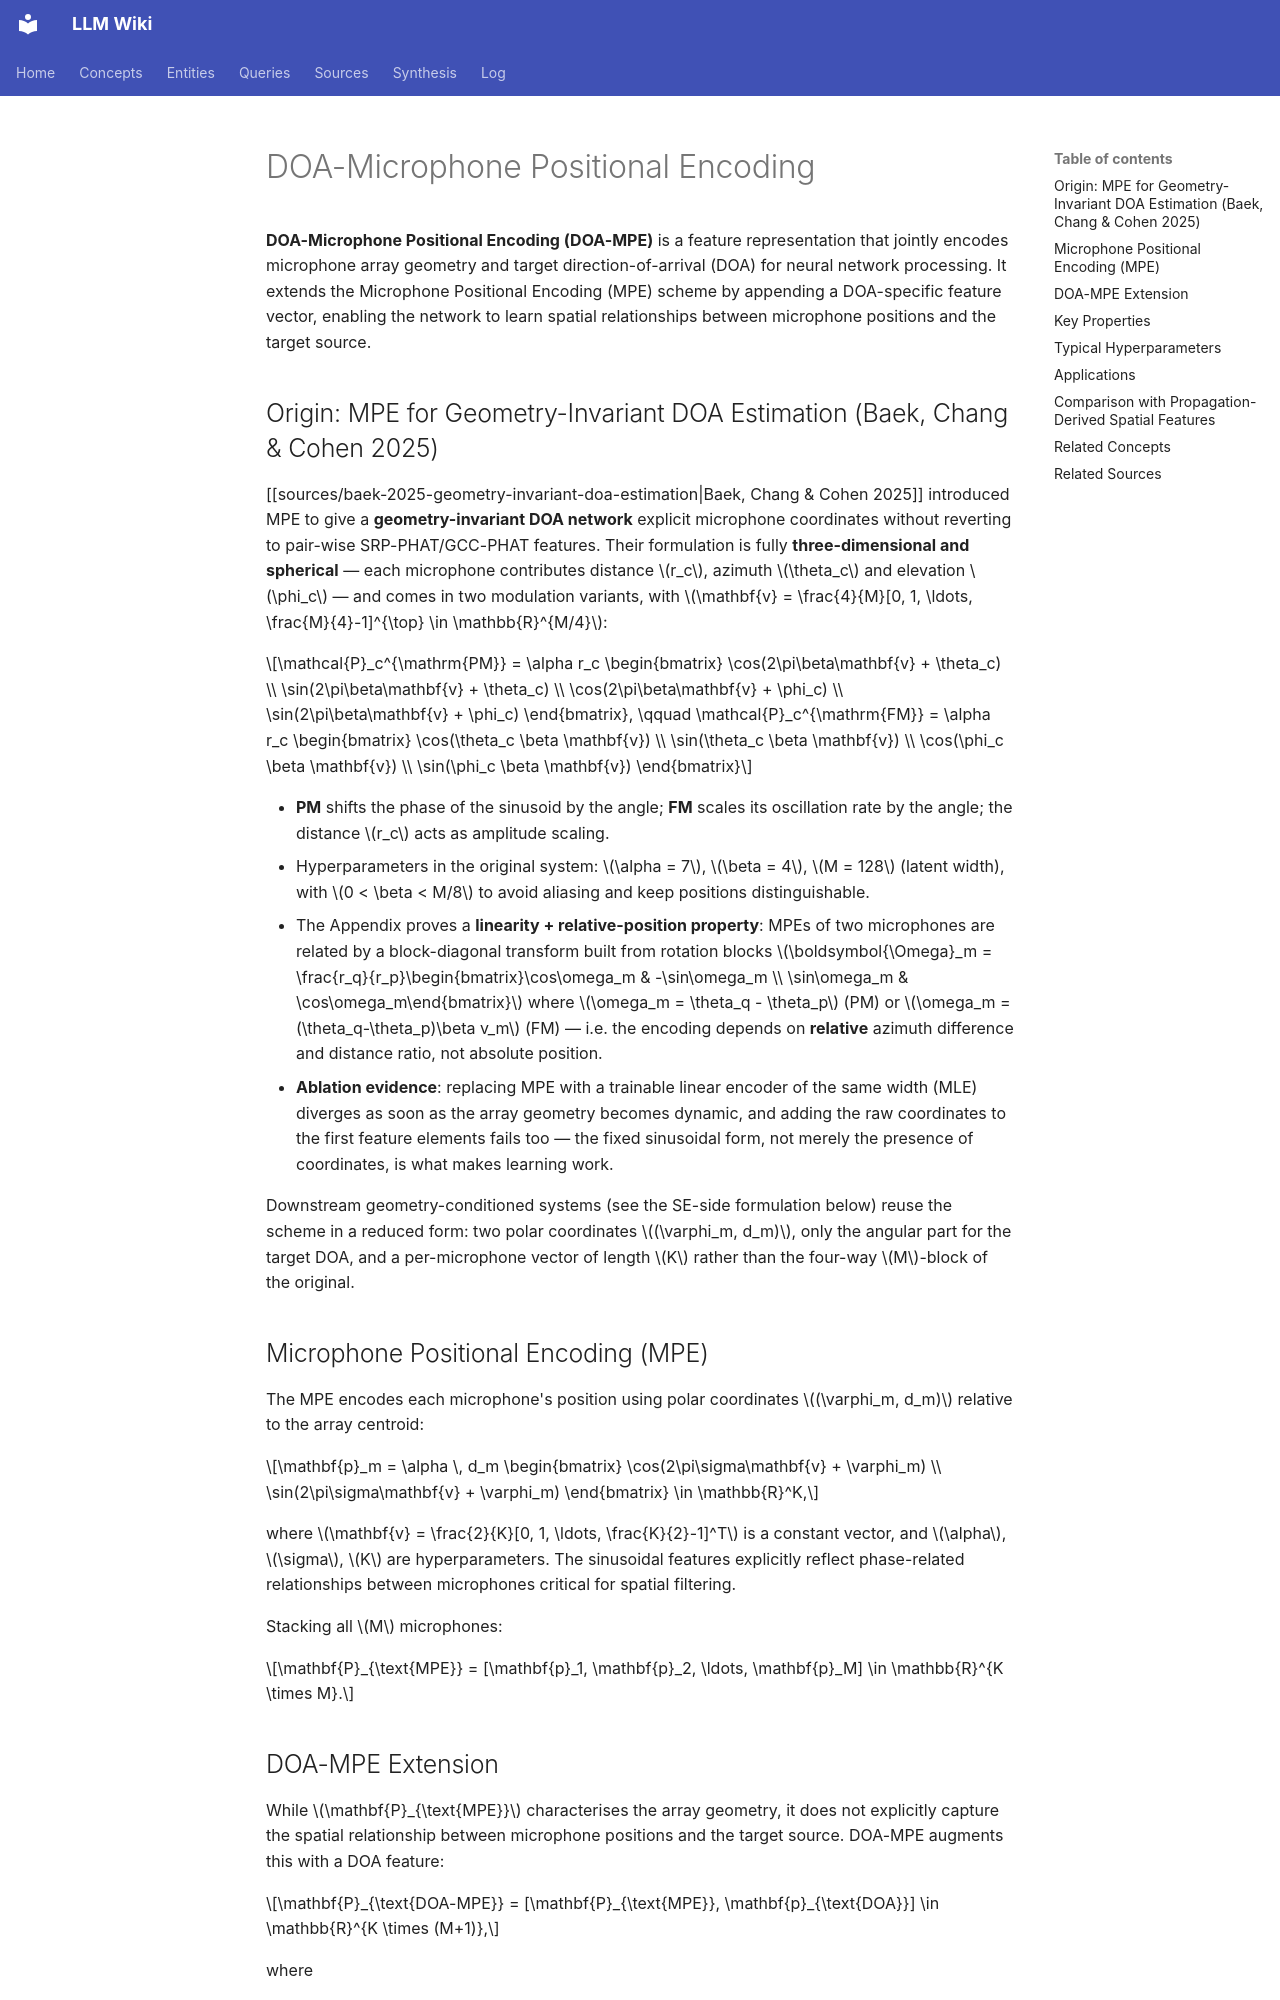

repository: proudzhu/llm-wiki · page: concepts/doa-microphone-positional-encoding.html · generator: mkdocs

---
type: concept
created: 2026-05-23
updated: 2026-10-27
sources:
  - raw/papers/baek-2025-geometry-invariant-doa-estimation/full-text.md
  - raw/papers/li-2026-geometry-conditioned-tse/full-text.md
tags:
  - positional-encoding
  - microphone-arrays
  - spatial-features
  - deep-learning
---

# DOA-Microphone Positional Encoding

**DOA-Microphone Positional Encoding (DOA-MPE)** is a feature representation that jointly encodes microphone array geometry and target direction-of-arrival (DOA) for neural network processing. It extends the Microphone Positional Encoding (MPE) scheme by appending a DOA-specific feature vector, enabling the network to learn spatial relationships between microphone positions and the target source.

## Origin: MPE for Geometry-Invariant DOA Estimation (Baek, Chang & Cohen 2025)

[[sources/baek-2025-geometry-invariant-doa-estimation|Baek, Chang & Cohen 2025]] introduced MPE to give a **geometry-invariant DOA network** explicit microphone coordinates without reverting to pair-wise SRP-PHAT/GCC-PHAT features. Their formulation is fully **three-dimensional and spherical** — each microphone contributes distance $r_c$, azimuth $\theta_c$ and elevation $\phi_c$ — and comes in two modulation variants, with $\mathbf{v} = \frac{4}{M}[0, 1, \ldots, \frac{M}{4}-1]^{\top} \in \mathbb{R}^{M/4}$:

$$\mathcal{P}_c^{\mathrm{PM}} = \alpha r_c \begin{bmatrix} \cos(2\pi\beta\mathbf{v} + \theta_c) \\ \sin(2\pi\beta\mathbf{v} + \theta_c) \\ \cos(2\pi\beta\mathbf{v} + \phi_c) \\ \sin(2\pi\beta\mathbf{v} + \phi_c) \end{bmatrix}, \qquad
\mathcal{P}_c^{\mathrm{FM}} = \alpha r_c \begin{bmatrix} \cos(\theta_c \beta \mathbf{v}) \\ \sin(\theta_c \beta \mathbf{v}) \\ \cos(\phi_c \beta \mathbf{v}) \\ \sin(\phi_c \beta \mathbf{v}) \end{bmatrix}$$

- **PM** shifts the phase of the sinusoid by the angle; **FM** scales its oscillation rate by the angle; the distance $r_c$ acts as amplitude scaling.
- Hyperparameters in the original system: $\alpha = 7$, $\beta = 4$, $M = 128$ (latent width), with $0 < \beta < M/8$ to avoid aliasing and keep positions distinguishable.
- The Appendix proves a **linearity + relative-position property**: MPEs of two microphones are related by a block-diagonal transform built from rotation blocks $\boldsymbol{\Omega}_m = \frac{r_q}{r_p}\begin{bmatrix}\cos\omega_m & -\sin\omega_m \\ \sin\omega_m & \cos\omega_m\end{bmatrix}$ where $\omega_m = \theta_q - \theta_p$ (PM) or $\omega_m = (\theta_q-\theta_p)\beta v_m$ (FM) — i.e. the encoding depends on **relative** azimuth difference and distance ratio, not absolute position.
- **Ablation evidence**: replacing MPE with a trainable linear encoder of the same width (MLE) diverges as soon as the array geometry becomes dynamic, and adding the raw coordinates to the first feature elements fails too — the fixed sinusoidal form, not merely the presence of coordinates, is what makes learning work.

Downstream geometry-conditioned systems (see the SE-side formulation below) reuse the scheme in a reduced form: two polar coordinates $(\varphi_m, d_m)$, only the angular part for the target DOA, and a per-microphone vector of length $K$ rather than the four-way $M$-block of the original.
